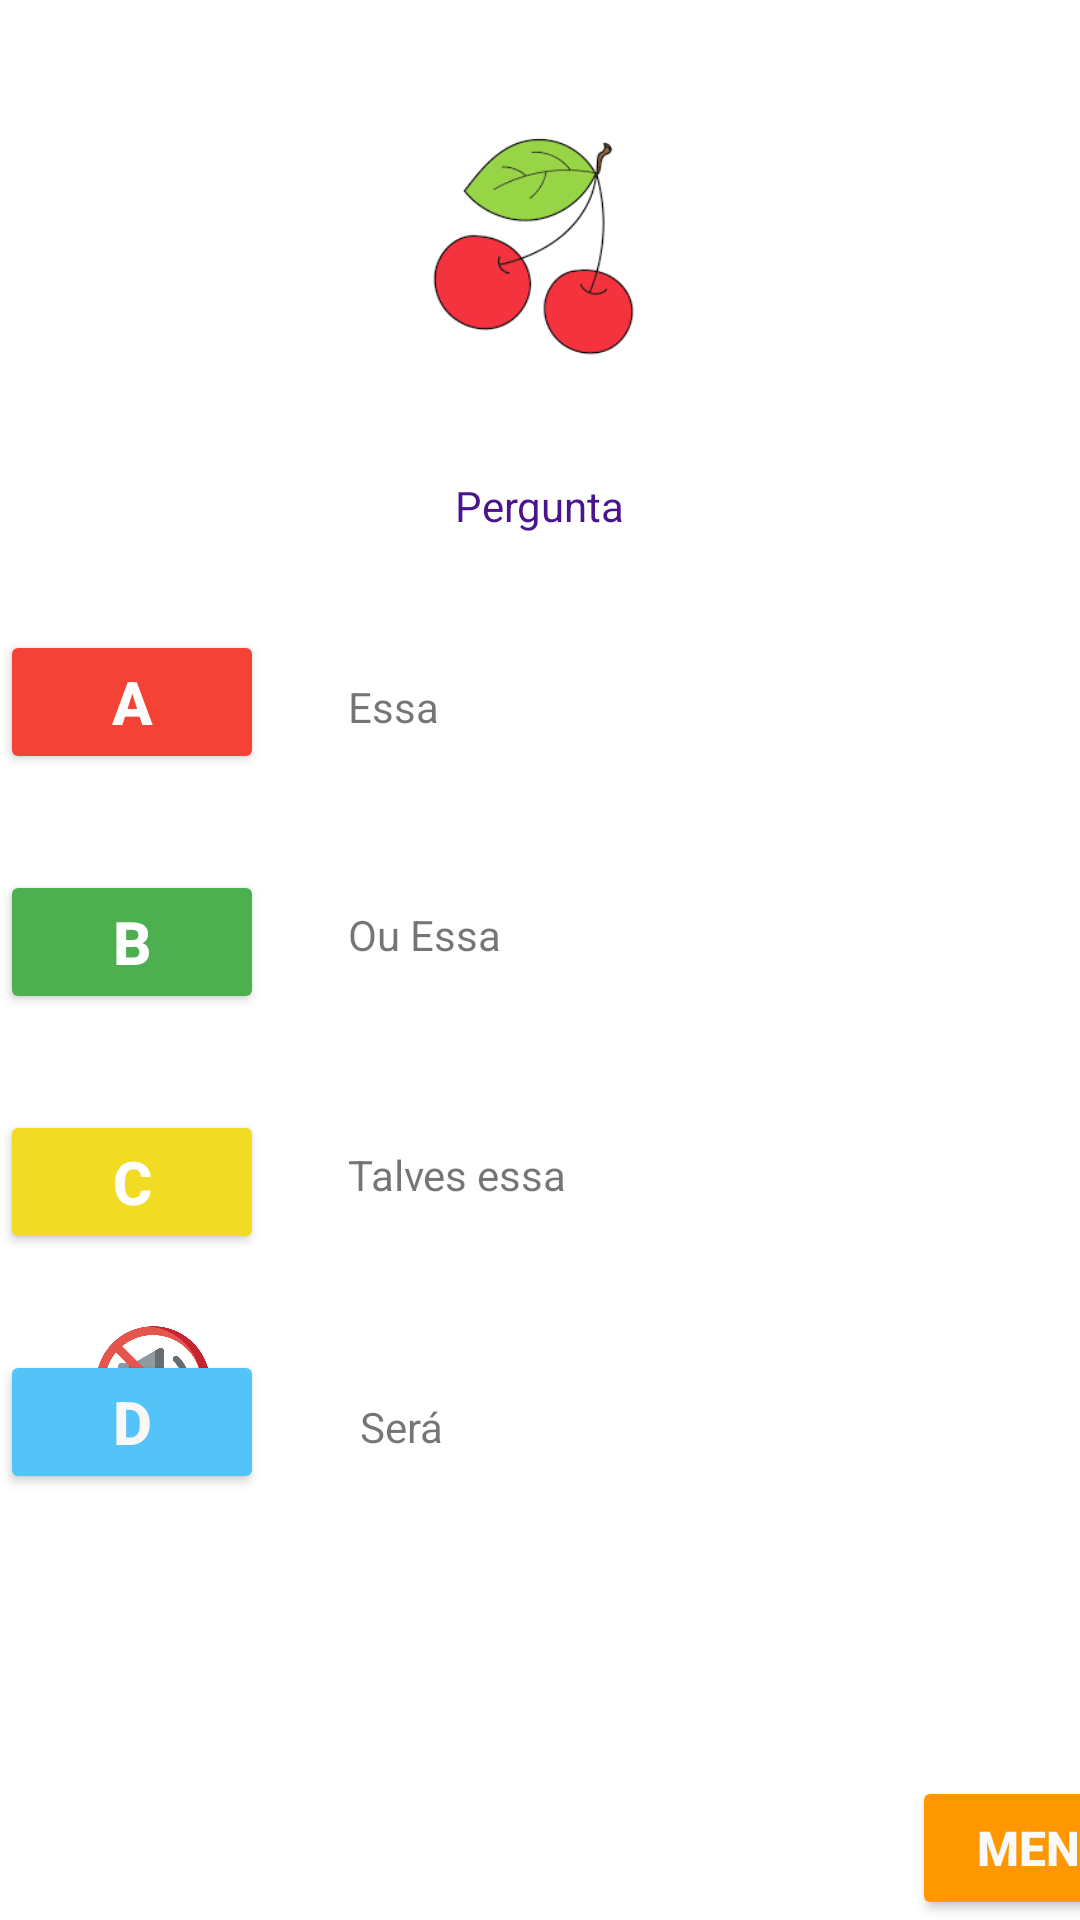

Reconstruct the res/layout file that produces this screen, plus the resources it refers to.
<!-- AndroidManifest.xml: application theme Theme.GuessingGame -->
<!-- res/layout/activity_jogo.xml -->
<?xml version="1.0" encoding="utf-8"?>
<androidx.constraintlayout.widget.ConstraintLayout xmlns:android="http://schemas.android.com/apk/res/android"
    xmlns:app="http://schemas.android.com/apk/res-auto"
    xmlns:tools="http://schemas.android.com/tools"
    android:layout_width="match_parent"
    android:layout_height="match_parent"
    tools:context=".activities.Jogo">

    <TextView
        android:id="@+id/Pergunta"
        android:layout_width="wrap_content"
        android:layout_height="wrap_content"
        android:layout_marginTop="32dp"
        android:text="@string/Pergunta"
        android:textColor="#4A148C"
        app:layout_constraintEnd_toEndOf="parent"
        app:layout_constraintStart_toStartOf="parent"
        app:layout_constraintTop_toBottomOf="@+id/imageView2" />

    <Button
        android:id="@+id/buttonA"
        android:layout_width="wrap_content"
        android:layout_height="wrap_content"
        android:layout_marginTop="32dp"
        android:backgroundTint="@color/vermelho"
        android:onClick="A"
        android:text="@string/a"
        android:textAlignment="center"
        android:textColor="#FFFFFF"
        android:textSize="20sp"
        android:textStyle="bold"
        app:layout_constraintStart_toStartOf="parent"
        app:layout_constraintTop_toBottomOf="@+id/Pergunta"
        tools:ignore="TextContrastCheck" />

    <Button
        android:id="@+id/buttonB"
        android:layout_width="wrap_content"
        android:layout_height="wrap_content"
        android:layout_marginTop="32dp"
        android:backgroundTint="@color/verde"
        android:onClick="B"
        android:text="@string/b"
        android:textAlignment="center"
        android:textColor="#FFFFFF"
        android:textSize="20sp"
        android:textStyle="bold"
        app:layout_constraintStart_toStartOf="parent"
        app:layout_constraintTop_toBottomOf="@+id/buttonA"
        tools:ignore="TextContrastCheck" />

    <Button
        android:id="@+id/buttonC"
        android:layout_width="wrap_content"
        android:layout_height="wrap_content"
        android:layout_marginTop="32dp"
        android:backgroundTint="@color/amarelo"
        android:onClick="C"
        android:text="@string/c"
        android:textColor="#FFFFFF"
        android:textSize="20sp"
        android:textStyle="bold"
        app:layout_constraintStart_toStartOf="parent"
        app:layout_constraintTop_toBottomOf="@+id/buttonB"
        tools:ignore="TextContrastCheck" />

    <Button
        android:id="@+id/buttonD"
        android:layout_width="wrap_content"
        android:layout_height="wrap_content"
        android:layout_marginTop="32dp"
        android:backgroundTint="@color/azul_bebe"
        android:onClick="D"
        android:text="@string/d"
        android:textAlignment="center"
        android:textColor="#F8F8F8"
        android:textSize="20sp"
        android:textStyle="bold"
        app:layout_constraintStart_toStartOf="parent"
        app:layout_constraintTop_toBottomOf="@+id/buttonC"
        tools:ignore="TextContrastCheck" />

    <TextView
        android:id="@+id/ResA"
        android:layout_width="wrap_content"
        android:layout_height="wrap_content"
        android:layout_marginStart="28dp"
        android:layout_marginTop="16dp"
        android:text="@string/RespostaA"
        app:layout_constraintStart_toEndOf="@+id/buttonA"
        app:layout_constraintTop_toTopOf="@+id/buttonA"
        tools:ignore="TextContrastCheck" />

    <TextView
        android:id="@+id/ResB"
        android:layout_width="wrap_content"
        android:layout_height="wrap_content"
        android:layout_marginStart="28dp"
        android:layout_marginTop="12dp"
        android:text="@string/RespostaB"
        app:layout_constraintStart_toEndOf="@+id/buttonB"
        app:layout_constraintTop_toTopOf="@+id/buttonB"
        tools:ignore="TextContrastCheck" />

    <TextView
        android:id="@+id/ResC"
        android:layout_width="wrap_content"
        android:layout_height="wrap_content"
        android:layout_marginStart="28dp"
        android:layout_marginTop="12dp"
        android:text="@string/RespostaC"
        app:layout_constraintStart_toEndOf="@+id/buttonC"
        app:layout_constraintTop_toTopOf="@+id/buttonC"
        tools:ignore="TextContrastCheck" />

    <TextView
        android:id="@+id/ResD"
        android:layout_width="wrap_content"
        android:layout_height="wrap_content"
        android:layout_marginStart="32dp"
        android:layout_marginTop="16dp"
        android:text="@string/RespostaD"
        app:layout_constraintStart_toEndOf="@+id/buttonD"
        app:layout_constraintTop_toTopOf="@+id/buttonD"
        tools:ignore="TextContrastCheck" />

    <ImageView
        android:id="@+id/imageView2"
        android:layout_width="109dp"
        android:layout_height="95dp"
        android:layout_marginTop="32dp"
        app:layout_constraintEnd_toEndOf="parent"
        app:layout_constraintStart_toStartOf="parent"
        app:layout_constraintTop_toTopOf="parent"
        app:srcCompat="@drawable/download"
        android:contentDescription="@string/topo" />

    <Button
        android:id="@+id/voltar"
        android:layout_width="wrap_content"
        android:layout_height="wrap_content"
        android:layout_marginStart="304dp"
        android:backgroundTint="@color/laranja"
        android:onClick="Menu"
        android:text="@string/menujogo"
        android:textAlignment="center"
        android:textColor="#FAFAFA"
        android:textSize="16sp"
        android:textStyle="bold"
        app:layout_constraintBottom_toTopOf="@+id/imageView4"
        app:layout_constraintStart_toStartOf="parent"
        tools:ignore="TextContrastCheck" />

    <ImageView
        android:id="@+id/imageView4"
        android:layout_width="wrap_content"
        android:layout_height="wrap_content"
        android:layout_marginTop="640dp"
        app:layout_constraintEnd_toEndOf="parent"
        app:layout_constraintHorizontal_bias="0.0"
        app:layout_constraintStart_toStartOf="parent"
        app:layout_constraintTop_toTopOf="parent"
        app:srcCompat="@drawable/criancas"
        android:contentDescription="@string/todo7" />

    <ImageButton
        android:id="@+id/som"
        android:layout_width="102dp"
        android:layout_height="78dp"
        android:adjustViewBounds="true"
        android:backgroundTintMode="screen"
        android:contentDescription="@string/imagemTopo"
        android:onClick="Som"
        android:padding="20dp"
        android:scaleType="centerInside"
        app:layout_constraintBottom_toBottomOf="@+id/mudo"
        app:layout_constraintStart_toStartOf="@+id/mudo"
        app:srcCompat="@drawable/comsom"
        tools:ignore="DuplicateClickableBoundsCheck,ImageContrastCheck" />

    <ImageButton
        android:id="@+id/mudo"
        android:layout_width="102dp"
        android:layout_height="78dp"
        android:layout_marginBottom="140dp"
        android:adjustViewBounds="true"
        android:backgroundTintMode="screen"
        android:contentDescription="@string/som"
        android:onClick="Mudo"
        android:padding="20dp"
        android:scaleType="centerInside"
        app:layout_constraintBottom_toBottomOf="parent"
        app:layout_constraintStart_toStartOf="parent"
        app:srcCompat="@drawable/semsom"
        tools:ignore="SpeakableTextPresentCheck,ImageContrastCheck,DuplicateSpeakableTextCheck" />


</androidx.constraintlayout.widget.ConstraintLayout>
<!-- resources referenced by this layout -->
<resources>
  <color name="amarelo">#F1DC23</color>
  <color name="azul_bebe">#54C4F8</color>
  <color name="laranja">#FF9800</color>
  <color name="verde">#4CAF50</color>
  <color name="vermelho">#F44336</color>
  <!-- drawable comsom: png bitmap (drawable, 21845 bytes) -->
  <!-- drawable criancas: png bitmap (drawable, 54123 bytes) -->
  <!-- drawable download: png bitmap (drawable, 6386 bytes) -->
  <!-- drawable semsom: png bitmap (drawable, 36557 bytes) -->
  <string name="Pergunta">Pergunta</string>
  <string name="RespostaA">Essa</string>
  <string name="RespostaB">Ou Essa</string>
  <string name="RespostaC">Talves essa</string>
  <string name="RespostaD">Será</string>
  <string name="a">A</string>
  <string name="b">B</string>
  <string name="c">C</string>
  <string name="d">D</string>
  <string name="imagemTopo">ImagemTopo</string>
  <string name="menujogo">Menu</string>
  <string name="som">TODO</string>
  <string name="todo7">TODO</string>
  <string name="topo">TODO</string>
  <style name="Theme.GuessingGame" parent="Theme.MaterialComponents.DayNight.NoActionBar">
          
          <item name="colorPrimary">@color/purple_500</item>
          <item name="colorPrimaryVariant">@color/purple_700</item>
          <item name="colorOnPrimary">@color/white</item>
          
          <item name="colorSecondary">@color/teal_200</item>
          <item name="colorSecondaryVariant">@color/teal_700</item>
          <item name="colorOnSecondary">@color/black</item>
          
          <item name="android:statusBarColor">?attr/colorPrimaryVariant</item>
          
      </style>
  <color name="purple_500">#FF6200EE</color>
  <color name="purple_700">#FF3700B3</color>
  <color name="white">#FFFFFFFF</color>
  <color name="teal_200">#01C2AF</color>
  <color name="teal_700">#FF018786</color>
  <color name="black">#FF000000</color>
</resources>
